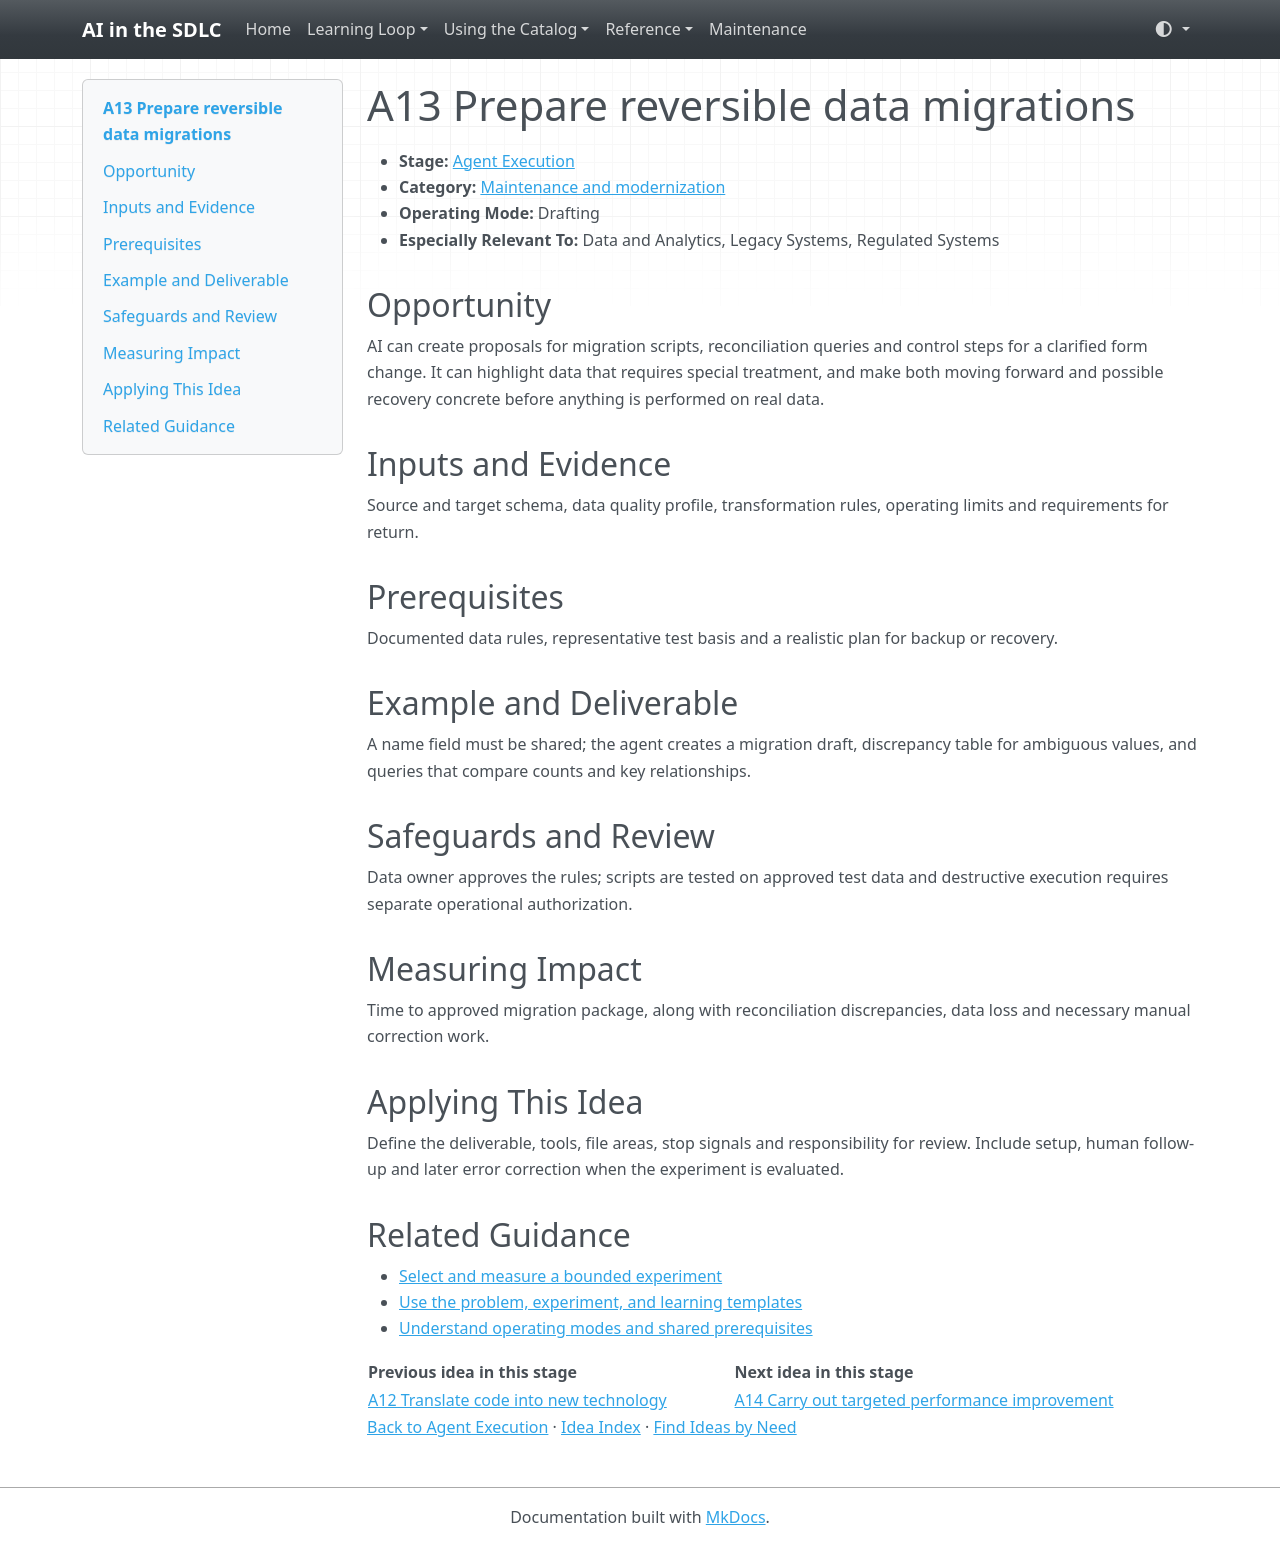

repository: grove/ai-sdlc · page: ideas/A13/index.html · generator: mkdocs

# A13 Prepare reversible data migrations

<a id="a13"></a>

- **Stage:** [Agent Execution](../stages/agent-execution.md)
- **Category:** [Maintenance and modernization](../stages/agent-execution.md#a-category-2)
- **Operating Mode:** Drafting
- **Especially Relevant To:** Data and Analytics, Legacy Systems, Regulated Systems

## Opportunity

AI can create proposals for migration scripts, reconciliation queries and control steps for a clarified form change. It can highlight data that requires special treatment, and make both moving forward and possible recovery concrete before anything is performed on real data.

## Inputs and Evidence

Source and target schema, data quality profile, transformation rules, operating limits and requirements for return.

## Prerequisites

Documented data rules, representative test basis and a realistic plan for backup or recovery.

## Example and Deliverable

A name field must be shared; the agent creates a migration draft, discrepancy table for ambiguous values, and queries that compare counts and key relationships.

## Safeguards and Review

Data owner approves the rules; scripts are tested on approved test data and destructive execution requires separate operational authorization.

## Measuring Impact

Time to approved migration package, along with reconciliation discrepancies, data loss and necessary manual correction work.

## Applying This Idea

Define the deliverable, tools, file areas, stop signals and responsibility for review. Include setup, human follow-up and later error correction when the experiment is evaluated.

## Related Guidance

- [Select and measure a bounded experiment](../guides/impact-measurement.md)
- [Use the problem, experiment, and learning templates](../templates.md)
- [Understand operating modes and shared prerequisites](../guides/how-to-use.md)

| Previous idea in this stage | Next idea in this stage |
| --- | --- |
| [A12 Translate code into new technology](A12.md) | [A14 Carry out targeted performance improvement](A14.md) |

[Back to Agent Execution](../stages/agent-execution.md) · [Idea Index](../idea-index.md) · [Find Ideas by Need](../guides/find-by-need.md)
